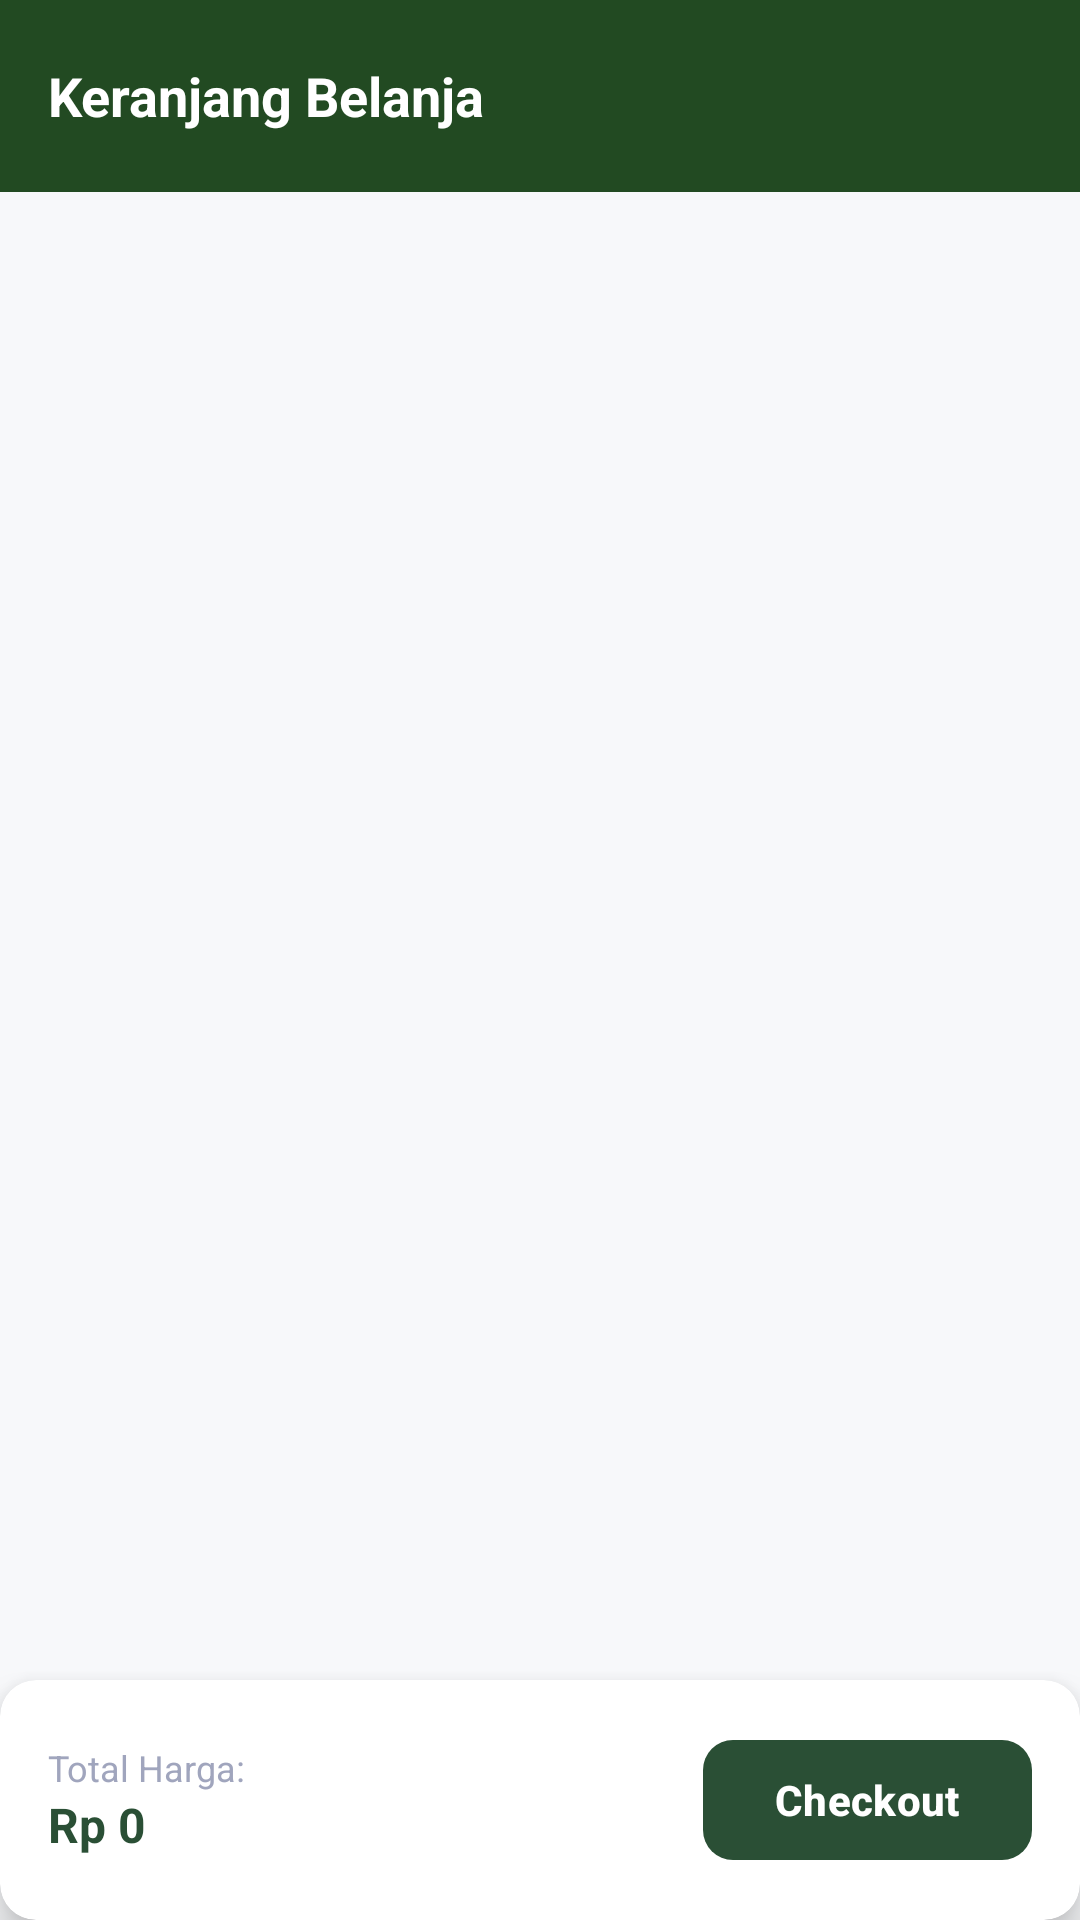

The Android layout XML behind this screen, and the referenced resources:
<!-- AndroidManifest.xml: application theme Theme.MSTKokoKrunch -->
<!-- res/layout/fragment_basket.xml -->
<?xml version="1.0" encoding="utf-8"?>
<androidx.coordinatorlayout.widget.CoordinatorLayout
    xmlns:android="http://schemas.android.com/apk/res/android"
    xmlns:app="http://schemas.android.com/apk/res-auto"
    xmlns:tools="http://schemas.android.com/tools"
    android:layout_width="match_parent"
    android:layout_height="match_parent"
    android:background="#F7F8FA"
    tools:context=".BasketFragment">

    
    <com.google.android.material.appbar.AppBarLayout
        android:layout_width="match_parent"
        android:layout_height="wrap_content">

        <androidx.appcompat.widget.Toolbar
            android:id="@+id/toolbar"
            android:layout_width="match_parent"
            android:layout_height="?attr/actionBarSize"
            android:background="#224A22"
            app:contentInsetStart="16dp"
            app:contentInsetEnd="16dp">

            <TextView
                android:layout_width="wrap_content"
                android:layout_height="wrap_content"
                android:text="Keranjang Belanja"
                android:textColor="@android:color/white"
                android:textSize="18sp"
                android:textStyle="bold" />

        </androidx.appcompat.widget.Toolbar>
    </com.google.android.material.appbar.AppBarLayout>

    
    <androidx.core.widget.NestedScrollView
        android:layout_width="match_parent"
        android:layout_height="match_parent"
        android:paddingBottom="100dp"
        android:clipToPadding="false"
        app:layout_behavior="@string/appbar_scrolling_view_behavior">

        <LinearLayout
            android:layout_width="match_parent"
            android:layout_height="wrap_content"
            android:orientation="vertical"
            android:padding="16dp">

            
            <TextView
                android:id="@+id/tvEmptyCart"
                android:layout_width="match_parent"
                android:layout_height="wrap_content"
                android:layout_marginTop="60dp"
                android:gravity="center"
                android:text="Keranjang kamu masih kosong.\nYuk pilih produk di katalog!"
                android:textColor="#888888"
                android:textSize="15sp"
                android:visibility="gone" />

            
            <androidx.recyclerview.widget.RecyclerView
                android:id="@+id/rvCartItems"
                android:layout_width="match_parent"
                android:layout_height="wrap_content"
                android:nestedScrollingEnabled="false"
                tools:listitem="@layout/item_cart" />

        </LinearLayout>
    </androidx.core.widget.NestedScrollView>

    
    <com.google.android.material.card.MaterialCardView
        android:layout_width="match_parent"
        android:layout_height="wrap_content"
        android:layout_gravity="bottom"
        app:cardBackgroundColor="@android:color/white"
        app:cardElevation="8dp"
        app:strokeWidth="0dp">

        <RelativeLayout
            android:layout_width="match_parent"
            android:layout_height="wrap_content"
            android:padding="16dp">

            <LinearLayout
                android:layout_width="wrap_content"
                android:layout_height="wrap_content"
                android:layout_alignParentStart="true"
                android:layout_centerVertical="true"
                android:orientation="vertical">

                <TextView
                    android:layout_width="wrap_content"
                    android:layout_height="wrap_content"
                    android:text="Total Harga:"
                    android:textColor="#A0A5BD"
                    android:textSize="12sp" />

                <TextView
                    android:id="@+id/tvTotalPrice"
                    android:layout_width="wrap_content"
                    android:layout_height="wrap_content"
                    android:text="Rp 0"
                    android:textColor="#2A4F35"
                    android:textSize="16sp"
                    android:textStyle="bold" />
            </LinearLayout>

            <com.google.android.material.button.MaterialButton
                android:id="@+id/btnCheckout"
                android:layout_width="wrap_content"
                android:layout_height="48dp"
                android:layout_alignParentEnd="true"
                android:layout_centerVertical="true"
                android:paddingHorizontal="24dp"
                android:text="Checkout"
                android:textColor="@android:color/white"
                android:textSize="14sp"
                android:textStyle="bold"
                app:backgroundTint="#2A4F35"
                app:cornerRadius="10dp" />

        </RelativeLayout>
    </com.google.android.material.card.MaterialCardView>

</androidx.coordinatorlayout.widget.CoordinatorLayout>
<!-- res/layout/item_cart.xml (included above) -->
<?xml version="1.0" encoding="utf-8"?>
<com.google.android.material.card.MaterialCardView
    xmlns:android="http://schemas.android.com/apk/res/android"
    xmlns:app="http://schemas.android.com/apk/res-auto"
    android:layout_width="match_parent"
    android:layout_height="wrap_content"
    android:layout_marginBottom="12dp"
    app:cardBackgroundColor="@android:color/white"
    app:cardCornerRadius="16dp"
    app:cardElevation="1dp"
    app:strokeWidth="0dp">

    <androidx.constraintlayout.widget.ConstraintLayout
        android:layout_width="match_parent"
        android:layout_height="wrap_content"
        android:padding="12dp">

        <com.google.android.material.imageview.ShapeableImageView
            android:id="@+id/imgProduct"
            android:layout_width="70dp"
            android:layout_height="70dp"
            android:scaleType="centerCrop"
            android:src="@drawable/bibit"
            app:shapeAppearanceOverlay="@style/ShapeAppearance.Material3.Corner.Medium"
            app:layout_constraintStart_toStartOf="parent"
            app:layout_constraintTop_toTopOf="parent"
            app:layout_constraintBottom_toBottomOf="parent" />

        <TextView
            android:id="@+id/tvTitleItem"
            android:layout_width="0dp"
            android:layout_height="wrap_content"
            android:layout_marginStart="12dp"
            android:text="Nama Produk"
            android:textColor="#2D3142"
            android:textSize="14sp"
            android:textStyle="bold"
            app:layout_constraintStart_toEndOf="@id/imgProduct"
            app:layout_constraintEnd_toEndOf="parent"
            app:layout_constraintTop_toTopOf="parent" />

        <TextView
            android:id="@+id/tvPriceItem"
            android:layout_width="wrap_content"
            android:layout_height="wrap_content"
            android:layout_marginTop="4dp"
            android:text="Rp 0"
            android:textColor="#2A4F35"
            android:textSize="13sp"
            android:textStyle="bold"
            app:layout_constraintStart_toStartOf="@id/tvTitleItem"
            app:layout_constraintTop_toBottomOf="@id/tvTitleItem" />

        <LinearLayout
            android:layout_width="wrap_content"
            android:layout_height="wrap_content"
            android:layout_marginTop="8dp"
            android:gravity="center_vertical"
            android:orientation="horizontal"
            app:layout_constraintEnd_toEndOf="parent"
            app:layout_constraintTop_toBottomOf="@id/tvPriceItem">

            <com.google.android.material.button.MaterialButton
                android:id="@+id/btnMinus"
                style="@style/Widget.Material3.Button.OutlinedButton"
                android:layout_width="28dp"
                android:layout_height="28dp"
                android:padding="0dp"
                android:text="-"
                android:textColor="#2A4F35"
                android:textSize="12sp"
                app:cornerRadius="6dp"
                app:strokeColor="#2A4F35" />

            <TextView
                android:id="@+id/tvQtyItem"
                android:layout_width="wrap_content"
                android:layout_height="wrap_content"
                android:layout_marginHorizontal="10dp"
                android:text="1"
                android:textColor="#2D3142"
                android:textSize="13sp"
                android:textStyle="bold" />

            <com.google.android.material.button.MaterialButton
                android:id="@+id/btnPlus"
                android:layout_width="28dp"
                android:layout_height="28dp"
                android:padding="0dp"
                android:text="+"
                android:textColor="@android:color/white"
                android:textSize="12sp"
                app:backgroundTint="#2A4F35"
                app:cornerRadius="6dp" />
        </LinearLayout>

    </androidx.constraintlayout.widget.ConstraintLayout>
</com.google.android.material.card.MaterialCardView>
<!-- resources referenced by this layout -->
<resources>
  <!-- drawable bibit: jpg bitmap (drawable, 75844 bytes) -->
  <style name="Theme.MSTKokoKrunch" parent="Base.Theme.MSTKokoKrunch" />
  <style name="Base.Theme.MSTKokoKrunch" parent="Theme.Material3.DayNight.NoActionBar">
          
          
      </style>
</resources>
